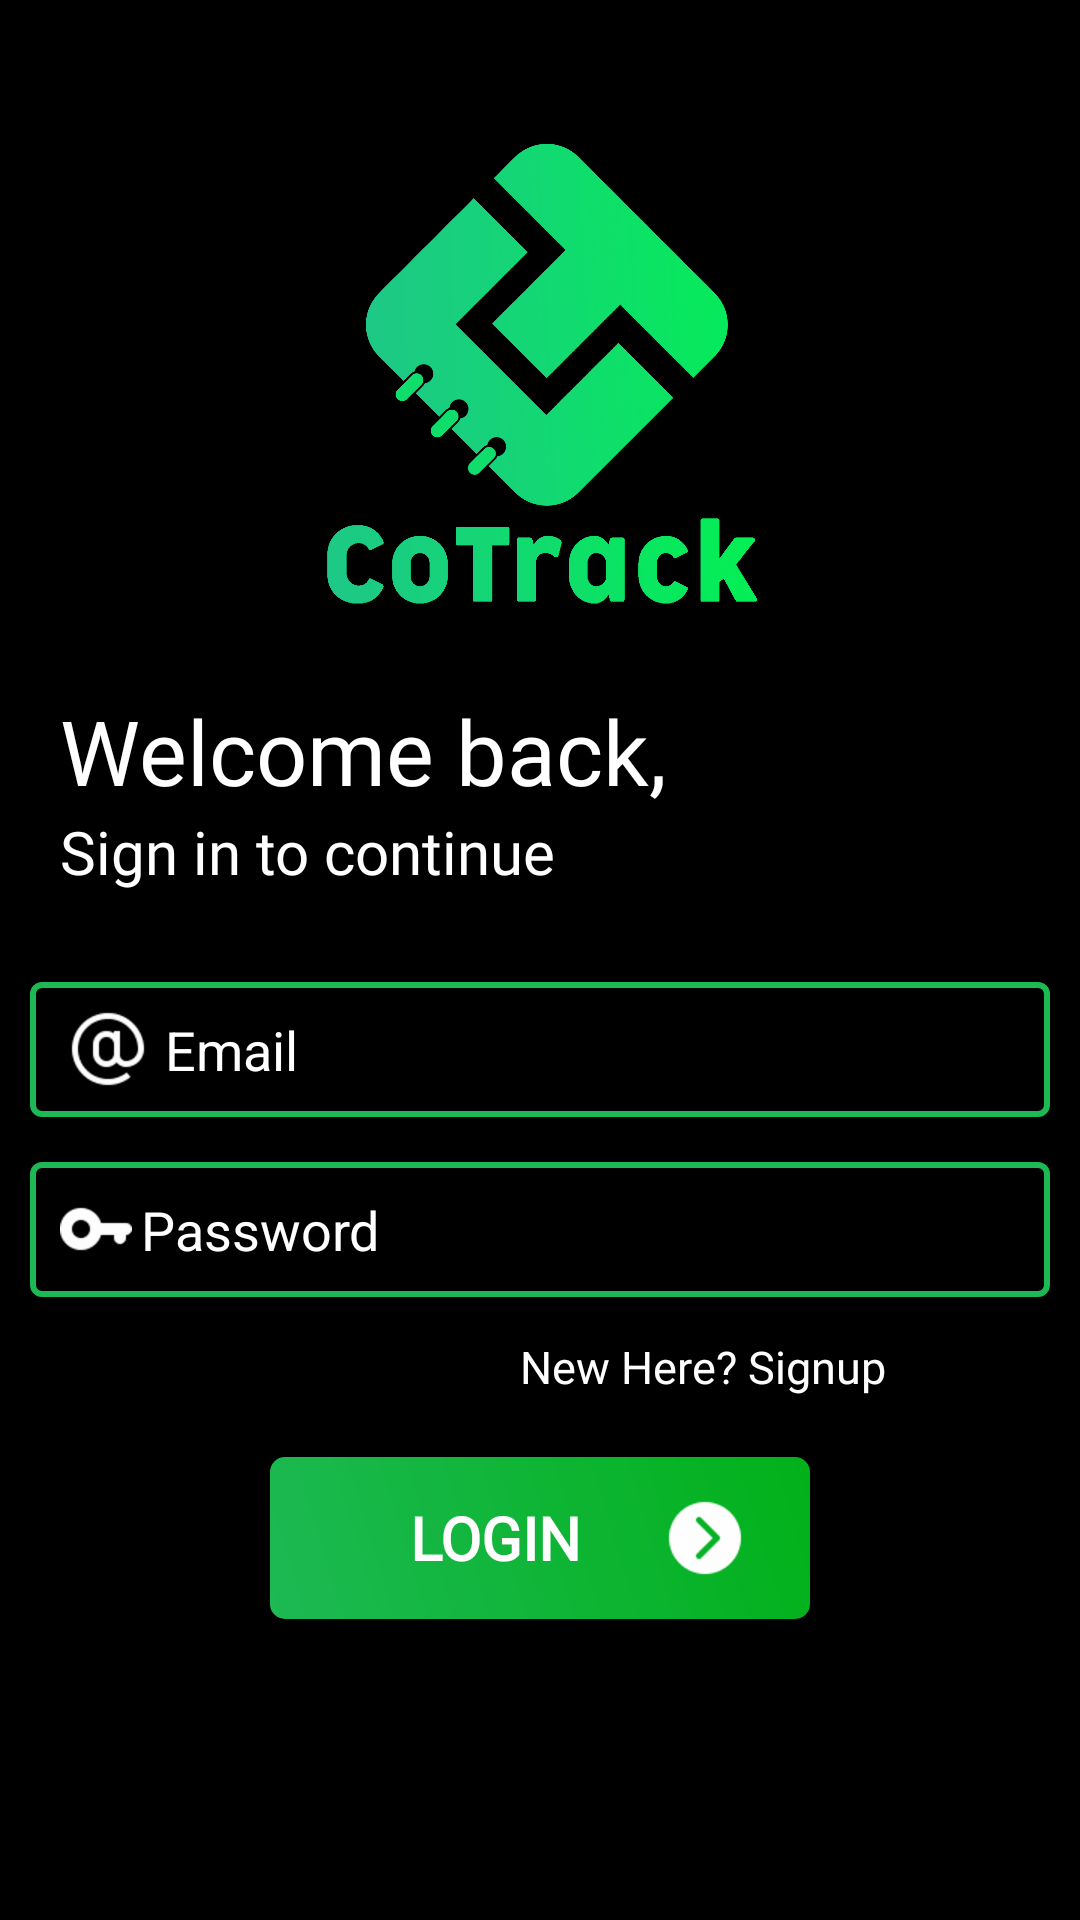

Here is an Android app screen rendered from its layout file. Give the layout XML and the strings, colors and styles it references.
<!-- AndroidManifest.xml: application theme AppTheme -->
<!-- res/layout/activity_login.xml -->
<?xml version="1.0" encoding="utf-8"?>
<LinearLayout xmlns:android="http://schemas.android.com/apk/res/android"
    xmlns:app="http://schemas.android.com/apk/res-auto"
    xmlns:tools="http://schemas.android.com/tools"
    android:id="@+id/container"
    android:layout_width="match_parent"
    android:layout_height="match_parent"
    android:background="@color/dark"
    android:orientation="vertical"
    tools:context=".LoginActivity">

    <LinearLayout
        android:layout_width="wrap_content"
        android:layout_height="wrap_content"
        android:layout_marginTop="30dp"
        android:orientation="vertical">

        <ImageView
            android:layout_width="wrap_content"
            android:layout_height="200dp"
            android:src="@drawable/logo" />
    </LinearLayout>

    <LinearLayout
        android:layout_width="match_parent"
        android:layout_height="wrap_content"
        android:orientation="vertical">

        <TextView
            android:layout_width="match_parent"
            android:layout_height="wrap_content"
            android:layout_marginStart="20dp"
            android:layout_marginTop="0dp"
            android:fontFamily="@font/basic"
            android:gravity="start"
            android:text="Welcome back,"
            android:textColor="@color/white"
            android:textSize="30sp" />

        <TextView
            android:layout_width="match_parent"
            android:layout_height="wrap_content"
            android:layout_marginLeft="20dp"
            android:fontFamily="@font/basic"
            android:gravity="start"
            android:text="Sign in to continue"
            android:textColor="@color/white"
            android:textSize="20sp" />

        <EditText
            android:id="@+id/username"
            android:layout_width="340dp"
            android:layout_height="45dp"
            android:layout_marginStart="10dp"
            android:drawablePadding="3dp"
            android:drawableStart="@drawable/icons8_email_64px"
            android:layout_marginTop="30dp"
            android:paddingRight="3dp"
            android:layout_marginEnd="24dp"
            android:background="@drawable/edittext"
            android:hint="@string/prompt_email"
            android:inputType="textEmailAddress"
            android:paddingLeft="10dp"
            android:selectAllOnFocus="true"
            android:textColor="@color/white"
            android:textColorHint="@color/white"
            android:autofillHints="" />

        <EditText
            android:id="@+id/password"
            android:layout_width="340dp"
            android:layout_height="45dp"
            android:layout_marginStart="10dp"
            android:layout_marginTop="15dp"
            android:layout_marginEnd="24dp"
            android:drawableStart="@drawable/icons8_key_48px"
            android:paddingRight="3dp"
            android:drawablePadding="3dp"
            android:background="@drawable/edittext"
            android:hint="@string/prompt_password"
            android:imeActionLabel="@string/action_sign_in_short"
            android:imeOptions="actionDone"
            android:inputType="textPassword"
            android:paddingStart="10dp"
            android:selectAllOnFocus="true"
            android:textColor="@color/white"
            android:textColorHint="@color/white"
            app:layout_constraintTop_toBottomOf="@+id/username" />

        <TextView
            android:id="@+id/signup"
            android:layout_width="match_parent"
            android:layout_height="wrap_content"
            android:layout_marginEnd="65dp"
            android:fontFamily="@font/basic"
            android:gravity="end"
            android:layout_marginTop="13dp"
            android:text="New Here? Signup"
            android:textColor="@color/white"
            android:textSize="15sp" />

        <Button
            android:id="@+id/login"
            style="@style/loginButton"
            android:layout_width="180dp"
            android:layout_height="wrap_content"
            android:layout_gravity="center"
            android:layout_marginTop="20dp"
            android:drawableEnd="@drawable/icons8_next_page_60px_2"
            android:fontFamily="@font/basic"
            android:paddingLeft="20dp"
            android:paddingRight="20dp"
            android:text="Login"
            android:textSize="20sp"
            app:layout_constraintVertical_bias="0.2" />

        <ProgressBar
            android:id="@+id/loading"
            android:layout_width="wrap_content"
            android:layout_height="wrap_content"
            android:layout_gravity="center"
            android:layout_marginStart="32dp"
            android:layout_marginTop="64dp"
            android:layout_marginEnd="32dp"
            android:layout_marginBottom="64dp"
            android:visibility="gone"
            app:layout_constraintTop_toTopOf="parent"
            app:layout_constraintVertical_bias="0.3" />
    </LinearLayout>
    <ProgressBar
        android:id="@+id/prgbar"
        android:layout_width="wrap_content"
        android:layout_height="wrap_content"
        android:visibility="invisible"
        android:layout_marginTop="10dp"
        android:outlineAmbientShadowColor="@color/colorGreen"
        android:outlineSpotShadowColor="@color/colorGreen"
        android:layout_gravity="center"/>

</LinearLayout>
<!-- resources referenced by this layout -->
<resources>
  <color name="colorGreen">#1DB954</color>
  <color name="dark">#000000</color>
  <color name="white">#ffff</color>
  <!-- drawable edittext (drawable) -->
  <?xml version="1.0" encoding="utf-8"?>
  <shape xmlns:android="http://schemas.android.com/apk/res/android"
      android:shape="rectangle">
      <corners android:radius="3dp"/>
  
      <stroke android:color="@color/colorGreen"
          android:width="2dp"/>
  
  </shape>
  <!-- drawable icons8_email_64px: png bitmap (drawable-hdpi, 1590 bytes) -->
  <!-- drawable icons8_key_48px: png bitmap (drawable-hdpi, 756 bytes) -->
  <!-- drawable icons8_next_page_60px_2: png bitmap (drawable-hdpi, 996 bytes) -->
  <!-- drawable logo: png bitmap (drawable-hdpi, 451636 bytes) -->
  <string name="action_sign_in_short">Sign in</string>
  <string name="prompt_email">Email</string>
  <string name="prompt_password">Password</string>
  <style name="loginButton">
          <item name="android:background">@drawable/login_button</item>
          <item name="android:textColor">#FFFEFE</item>
          <item name="android:textStyle">bold</item>
      </style>
  <style name="AppTheme" parent="Theme.AppCompat.Light.NoActionBar">
          
          <item name="colorPrimary">@color/colorGreen</item>
          <item name="colorPrimaryDark">@color/colorGreenDark</item>
          <item name="colorAccent">@color/colorAccent</item>
      </style>
  <!-- drawable login_button (drawable) -->
  <?xml version="1.0" encoding="utf-8"?>
  <shape xmlns:android="http://schemas.android.com/apk/res/android" android:shape="rectangle" >
      <corners
          android:radius="5dp"
          />
      <gradient
          android:angle="45"
          android:centerX="35%"
          android:startColor="@color/colorGreen"
          android:endColor="@color/colorGreenDark"
          android:type="linear"
          />
      <size
          android:width="182dp"
          android:height="54dp"
          />
  </shape>
  <color name="colorGreenDark">#FF01B119</color>
  <color name="colorAccent">#0083C2</color>
</resources>
